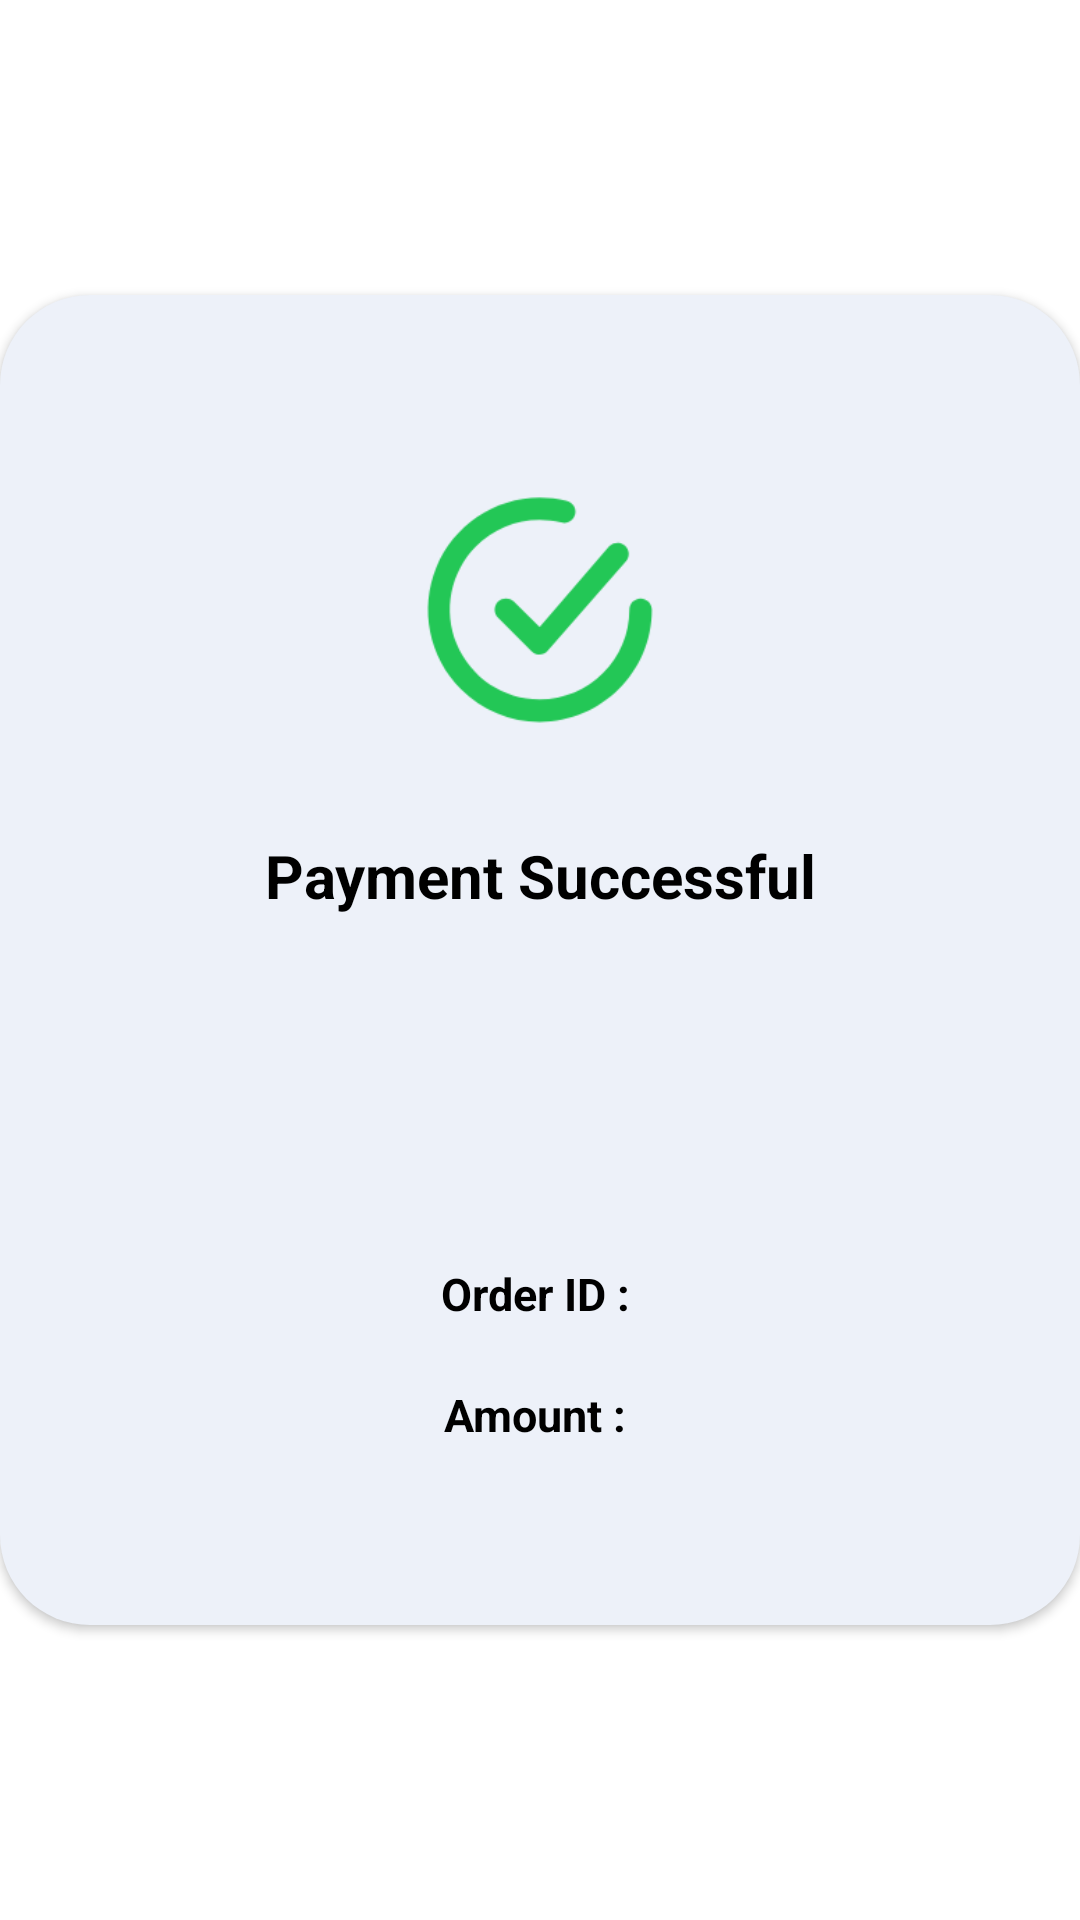

Produce the Android XML layout that renders to this screen, including the resource entries it uses.
<!-- AndroidManifest.xml: application theme Theme.PaytmGatewayJava -->
<!-- res/layout/layout_payment_status_dialog.xml -->
<?xml version="1.0" encoding="utf-8"?>
<androidx.constraintlayout.widget.ConstraintLayout xmlns:android="http://schemas.android.com/apk/res/android"
    android:layout_width="match_parent"
    android:layout_height="match_parent"
    xmlns:app="http://schemas.android.com/apk/res-auto">

    <androidx.constraintlayout.widget.ConstraintLayout
        android:layout_width="match_parent"
        android:layout_height="match_parent"
        >

        <androidx.constraintlayout.widget.ConstraintLayout
            android:layout_margin="40dp"
            android:padding="60dp"
            android:layout_width="wrap_content"
            android:layout_height="wrap_content"
            app:layout_constraintTop_toTopOf="parent"
            app:layout_constraintBottom_toBottomOf="parent"
            app:layout_constraintStart_toStartOf="parent"
            app:layout_constraintEnd_toEndOf="parent"
            android:background="@drawable/card_shape"
            android:elevation="2dp"
            >

            <ImageView
                android:id="@+id/success_tick"
                android:layout_width="90dp"
                android:layout_height="90dp"
                android:src="@drawable/success"
                app:layout_constraintTop_toTopOf="parent"
                app:layout_constraintStart_toStartOf="parent"
                app:layout_constraintEnd_toEndOf="parent"
                />

            <TextView
                android:id="@+id/heading_success"
                android:layout_width="wrap_content"
                android:layout_height="wrap_content"
                android:text="Payment Successful"
                android:textStyle="bold"
                android:textSize="20sp"
                android:gravity="center"
                android:textColor="@color/black"
                android:layout_marginTop="30dp"
                app:layout_constraintTop_toBottomOf="@id/success_tick"
                app:layout_constraintStart_toStartOf="parent"
                app:layout_constraintEnd_toEndOf="parent"/>

            <TextView
                android:id="@+id/det_tv"
                android:visibility="invisible"
                android:layout_width="wrap_content"
                android:layout_height="wrap_content"
                android:text="Will reflect in your account in some time"
                android:textColor="@color/textColor"
                android:textSize="18sp"
                app:layout_constraintTop_toBottomOf="@id/heading_success"
                app:layout_constraintStart_toStartOf="parent"
                app:layout_constraintEnd_toEndOf="parent"
                android:padding="5dp"/>

            <TextView
                android:layout_width="match_parent"
                android:layout_height="wrap_content"
                android:id="@+id/tv_orderId"
                app:layout_constraintTop_toBottomOf="@id/det_tv"
                app:layout_constraintBottom_toBottomOf="parent"
                app:layout_constraintStart_toStartOf="parent"
                app:layout_constraintEnd_toEndOf="parent"
                android:text="Order ID : "
                android:textStyle="bold"
                android:textAlignment="center"
                android:textSize="15sp"
                android:textColor="#000"
                android:layout_marginTop="20dp"
                />

            <TextView
                android:layout_width="match_parent"
                android:layout_height="wrap_content"
                android:id="@+id/tv_amnt"
                app:layout_constraintTop_toBottomOf="@id/tv_orderId"
                app:layout_constraintBottom_toBottomOf="parent"
                app:layout_constraintStart_toStartOf="parent"
                app:layout_constraintEnd_toEndOf="parent"
                android:text="Amount : "
                android:textStyle="bold"
                android:textSize="15sp"
                android:textAlignment="center"
                android:textColor="#000"
                android:layout_marginTop="20dp"
                />
        </androidx.constraintlayout.widget.ConstraintLayout>


    </androidx.constraintlayout.widget.ConstraintLayout>

</androidx.constraintlayout.widget.ConstraintLayout>
<!-- resources referenced by this layout -->
<resources>
  <color name="black">#000</color>
  <color name="textColor">#567BF3</color>
  <!-- drawable card_shape (drawable) -->
  <?xml version="1.0" encoding="utf-8"?>
  <shape xmlns:android="http://schemas.android.com/apk/res/android"
      android:shape="rectangle"
      >
  
      <solid android:color="@color/colorPrimaryExtraLight"/>
      <corners android:radius="30dp"/>
  </shape>
  <!-- drawable success: png bitmap (drawable, 8122 bytes) -->
  <style name="Theme.PaytmGatewayJava" parent="Theme.MaterialComponents.DayNight.DarkActionBar">
          
          <item name="colorPrimary">@color/colorPrimary</item>
          <item name="colorPrimaryVariant">@color/colorPrimaryDark</item>
          <item name="colorOnPrimary">@color/white</item>
          
          <item name="colorSecondary">@color/colorPrimaryLight</item>
          <item name="colorSecondaryVariant">@color/colorPrimaryExtraLight</item>
          <item name="colorOnSecondary">@color/black</item>
          
          <item name="android:statusBarColor" tools:targetApi="l">?attr/colorPrimaryVariant</item>
          
      </style>
  <color name="colorPrimaryExtraLight">#EDF1F9</color>
  <color name="colorPrimary">#567BF3</color>
  <color name="colorPrimaryDark">#567BF3</color>
  <color name="white">#fff</color>
  <color name="colorPrimaryLight">#A1B6F8</color>
</resources>
